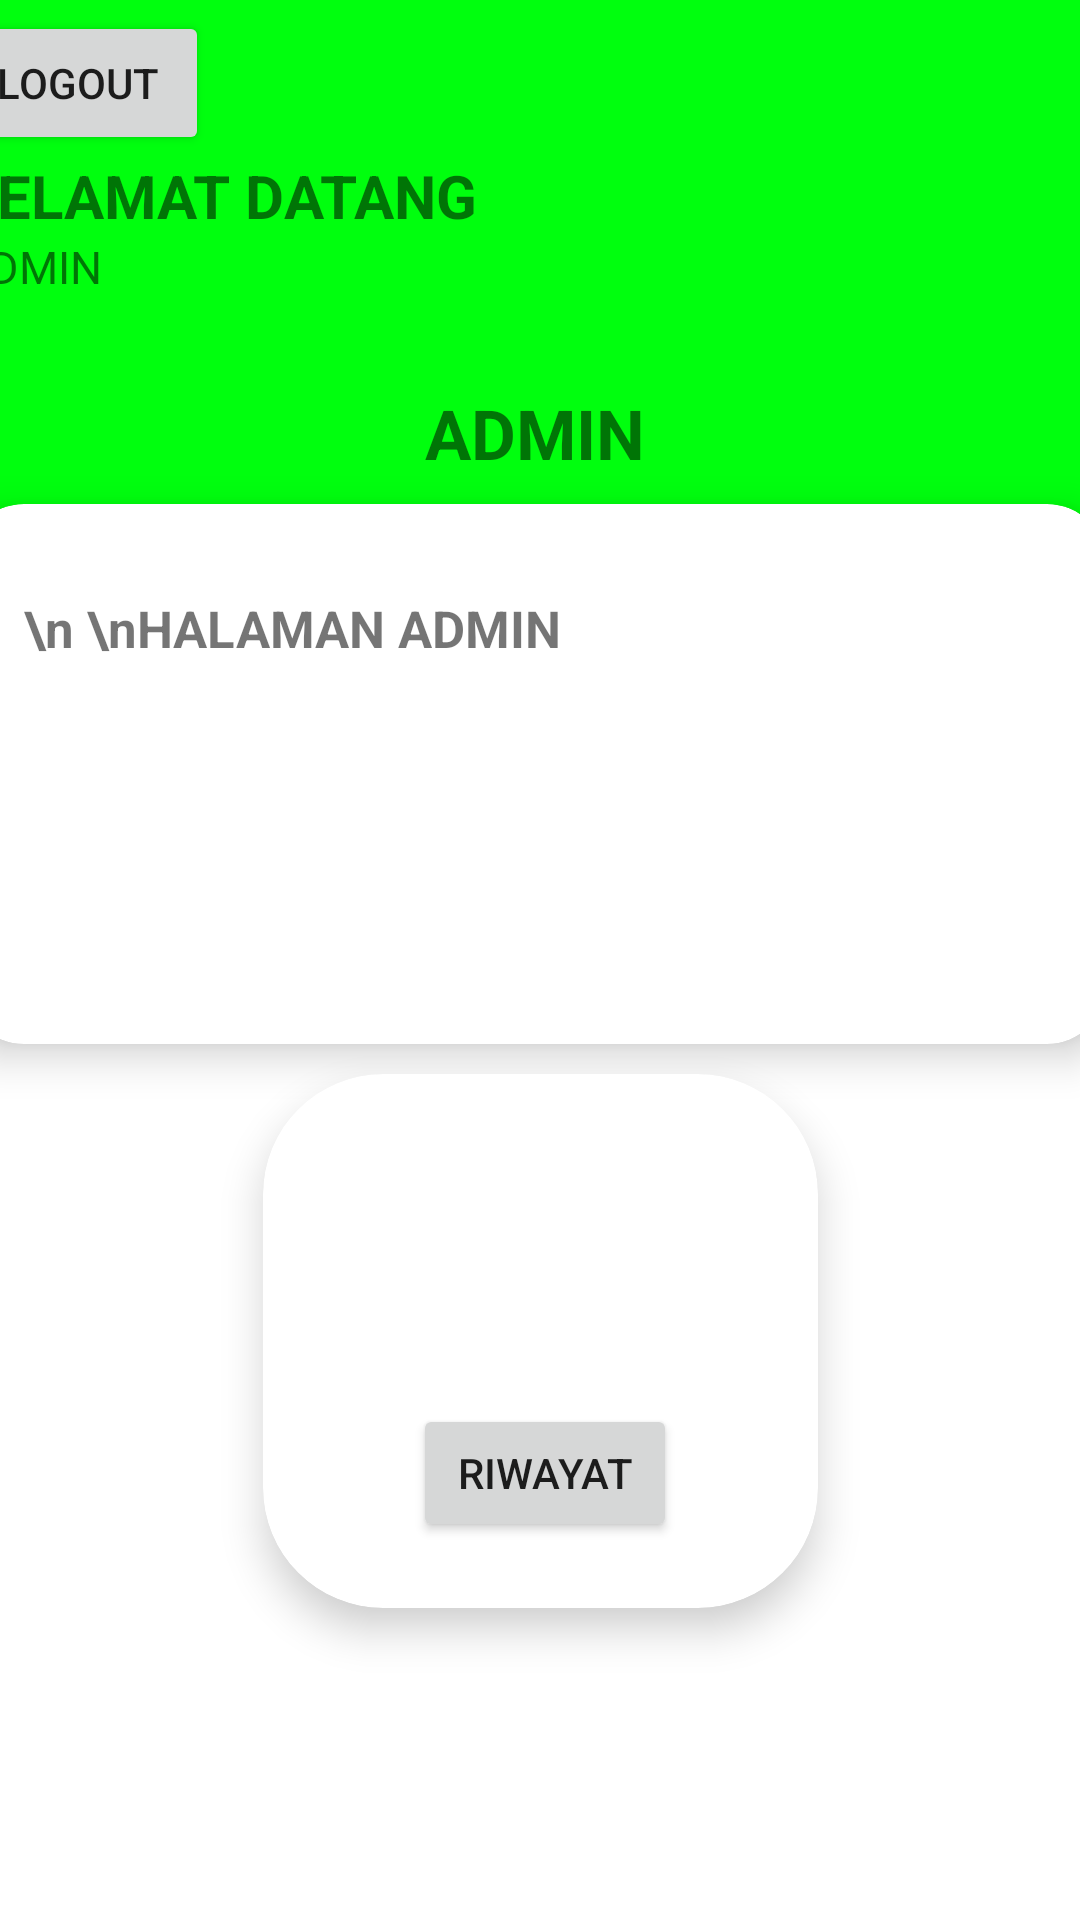

Produce the Android XML layout that renders to this screen, including the resource entries it uses.
<!-- AndroidManifest.xml: application theme Theme.Sampah -->
<!-- res/layout/homeadmin.xml -->
<?xml version="1.0" encoding="utf-8"?>
<androidx.constraintlayout.widget.ConstraintLayout xmlns:android="http://schemas.android.com/apk/res/android"
    xmlns:app="http://schemas.android.com/apk/res-auto"
    xmlns:tools="http://schemas.android.com/tools"
    android:layout_width="match_parent"
    android:layout_height="match_parent"
    android:background="@color/white">

    <androidx.cardview.widget.CardView
        android:layout_width="408dp"
        android:layout_height="234dp"
        android:layout_marginTop="-27dp"
        android:backgroundTint="@color/green3"
        app:cardCornerRadius="30dp"
        app:layout_constraintEnd_toEndOf="parent"
        app:layout_constraintHorizontal_bias="0.494"
        app:layout_constraintStart_toStartOf="parent"
        app:layout_constraintTop_toTopOf="parent">

        <LinearLayout
            android:layout_width="match_parent"
            android:layout_height="193dp"
            android:orientation="vertical">

            <Button
                android:id="@+id/logoutBtn"
                android:layout_width="wrap_content"
                android:layout_height="wrap_content"
                android:layout_marginLeft="5dp"
                android:layout_marginTop="30dp"
                android:text="Logout" />

            <TextView
                android:layout_width="wrap_content"
                android:layout_height="wrap_content"
                android:layout_marginLeft="10dp"
                android:text="SELAMAT DATANG"
                android:textSize="20dp"
                android:textStyle="bold" />

            <TextView
                android:layout_width="wrap_content"
                android:layout_height="wrap_content"
                android:layout_marginLeft="10dp"
                android:text="ADMIN"
                android:textSize="15dp" />

            <TextView
                android:layout_width="wrap_content"
                android:layout_height="wrap_content"
                android:text="ADMIN"
                android:textSize="23dp"
                android:layout_marginTop="30dp"
                android:layout_marginLeft="165dp"
                android:textStyle="bold"
                android:textAlignment="center"/>
        </LinearLayout>

    </androidx.cardview.widget.CardView>

    <androidx.cardview.widget.CardView
        android:id="@+id/cardView"
        android:layout_width="381dp"
        android:layout_height="180dp"
        android:layout_marginTop="168dp"
        android:backgroundTint="@color/white"
        android:paddingBottom="16dp"
        app:cardCornerRadius="20dp"
        app:cardElevation="8dp"
        app:layout_constraintEnd_toEndOf="parent"
        app:layout_constraintHorizontal_bias="0.588"
        app:layout_constraintStart_toStartOf="parent"
        app:layout_constraintTop_toTopOf="parent">

        <LinearLayout
            android:layout_width="wrap_content"
            android:layout_height="wrap_content"
            android:orientation="horizontal"
            android:layout_marginLeft="20dp"
            android:layout_marginRight="20dp">

            <TextView
                android:layout_width="200dp"
                android:layout_height="match_parent"
                android:layout_marginTop="30dp"
                android:text="\n \nHALAMAN ADMIN"
                android:textSize="17dp"
                android:textStyle="bold" />

            <ImageView
                android:layout_width="120dp"
                android:layout_height="match_parent"
                android:layout_marginRight="20dp"
                android:src="@drawable/tukersamp2" />
        </LinearLayout>

    </androidx.cardview.widget.CardView>

    <androidx.cardview.widget.CardView
        android:layout_width="185dp"
        android:layout_height="178dp"
        android:backgroundTint="@color/white"
        app:cardCornerRadius="40dp"
        app:cardElevation="8dp"
        app:contentPaddingTop="16dp"
        app:layout_constraintBottom_toBottomOf="parent"
        app:layout_constraintEnd_toEndOf="parent"
        app:layout_constraintStart_toStartOf="parent"
        app:layout_constraintTop_toBottomOf="@+id/cardView"
        app:layout_constraintVertical_bias="0.087">


        <LinearLayout
            android:layout_width="match_parent"
            android:layout_height="140dp"
            android:orientation="vertical">

            <ImageView
                android:layout_width="134dp"
                android:layout_height="94dp"
                android:layout_marginLeft="25dp"
                android:src="@drawable/riwayat" />

            <Button
                android:id="@+id/btn_history"
                android:layout_width="wrap_content"
                android:layout_height="wrap_content"
                android:layout_marginLeft="50dp"
                android:text="RIWAYAT" />

        </LinearLayout>
    </androidx.cardview.widget.CardView>

</androidx.constraintlayout.widget.ConstraintLayout>
<!-- resources referenced by this layout -->
<resources>
  <color name="green3">#00FF0E</color>
  <color name="white">#FFFFFFFF</color>
  <style name="Theme.Sampah" parent="Theme.MaterialComponents.DayNight.NoActionBar">
          
          <item name="colorPrimary">@color/purple_500</item>
          <item name="colorPrimaryVariant">@color/purple_700</item>
          <item name="colorOnPrimary">@color/white</item>
          
          <item name="colorSecondary">@color/teal_200</item>
          <item name="colorSecondaryVariant">@color/teal_700</item>
          <item name="colorOnSecondary">@color/black</item>
          
          <item name="android:statusBarColor" tools:targetApi="l">?attr/colorPrimaryVariant</item>
          
      </style>
  <color name="purple_500">#FF6200EE</color>
  <color name="purple_700">#FF3700B3</color>
  <color name="teal_200">#FF03DAC5</color>
  <color name="teal_700">#FF018786</color>
  <color name="black">#FF000000</color>
</resources>
